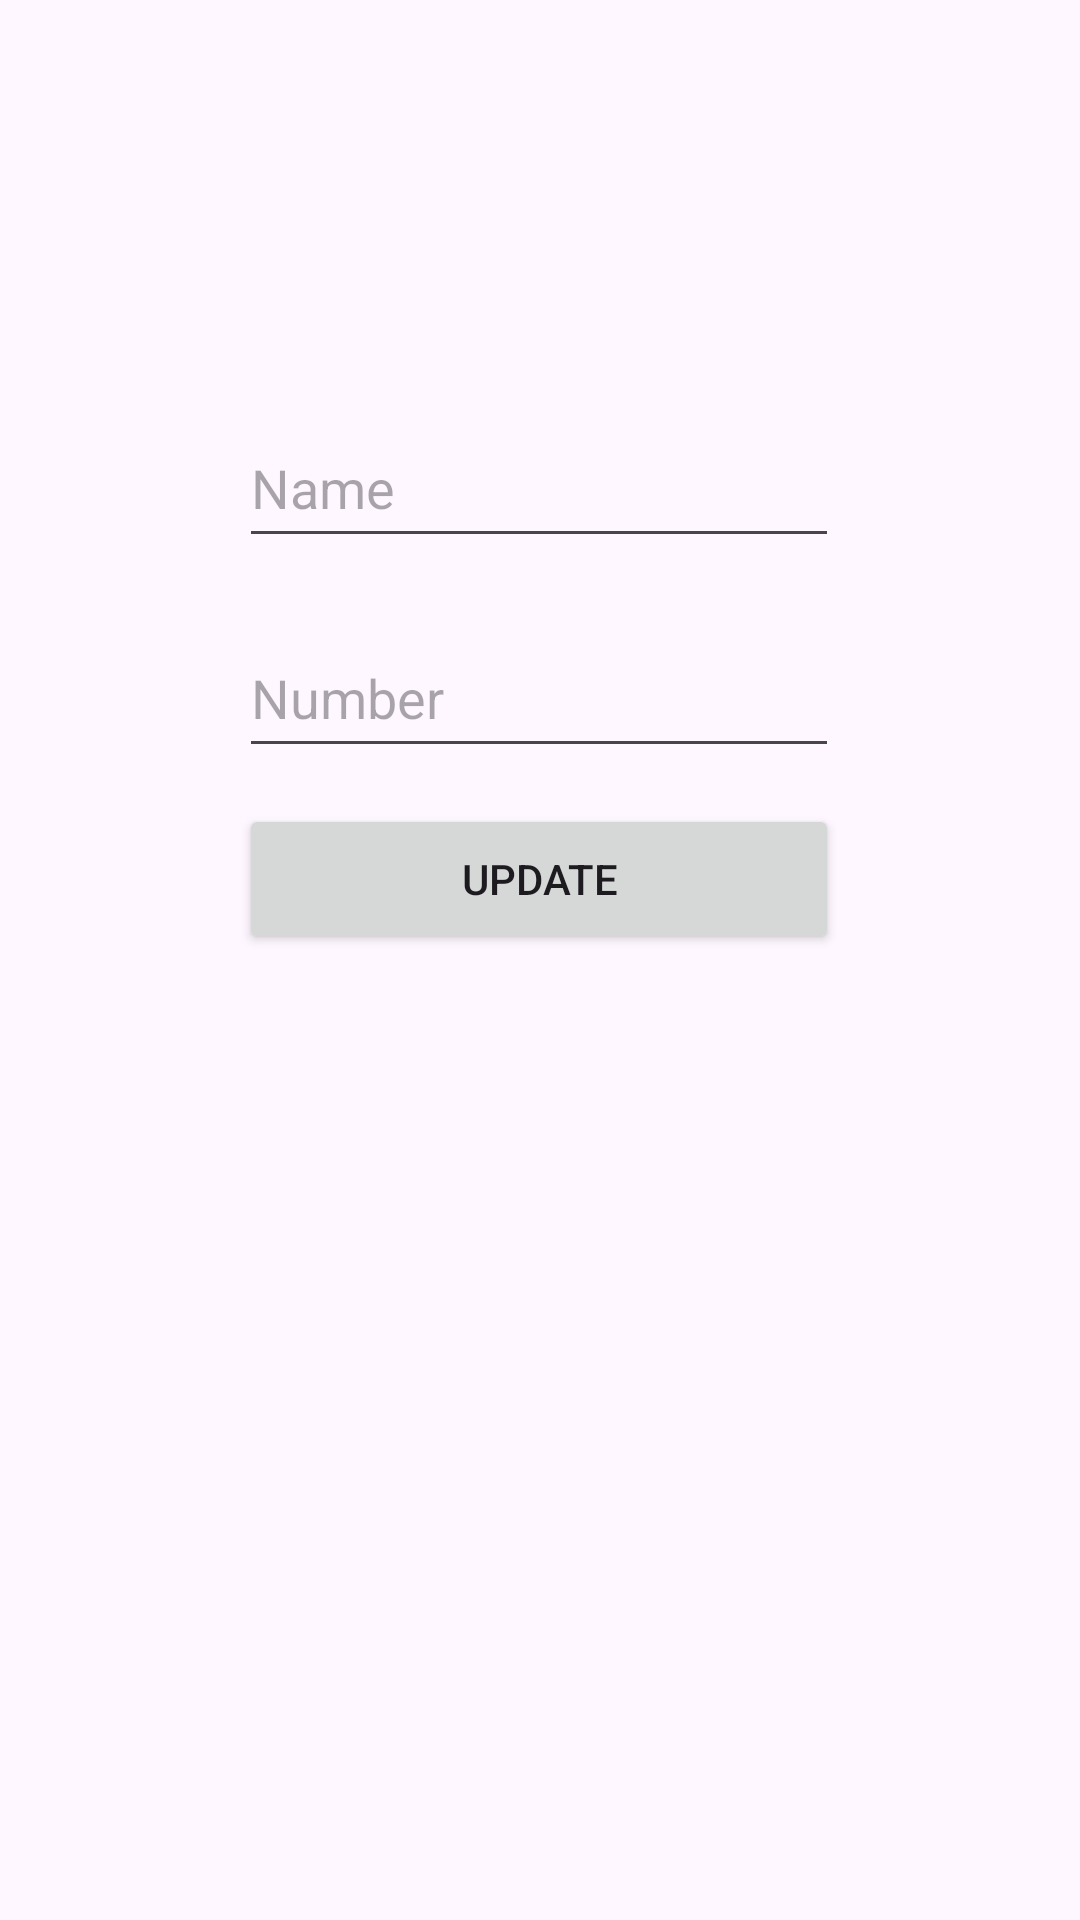

Layout XML and referenced resources for this Android screen:
<!-- AndroidManifest.xml: application theme Theme.ContactManger -->
<!-- res/layout/update_popup.xml -->
<?xml version="1.0" encoding="utf-8"?>
<androidx.constraintlayout.widget.ConstraintLayout xmlns:android="http://schemas.android.com/apk/res/android"
    xmlns:app="http://schemas.android.com/apk/res-auto"
    xmlns:tools="http://schemas.android.com/tools"
    android:layout_width="match_parent"
    android:layout_height="match_parent">

    <EditText
        android:id="@+id/update_name"
        android:layout_width="200dp"
        android:layout_height="50dp"
        android:layout_marginTop="136dp"
        android:hint="Name"
        app:layout_constraintEnd_toEndOf="parent"
        app:layout_constraintHorizontal_bias="0.497"
        app:layout_constraintStart_toStartOf="parent"
        app:layout_constraintTop_toTopOf="parent"
        tools:ignore="MissingConstraints" />

    <EditText
        android:id="@+id/update_number"
        android:layout_width="200dp"
        android:layout_height="50dp"
        android:layout_marginTop="20dp"
        android:hint="Number"
        app:layout_constraintEnd_toEndOf="parent"
        app:layout_constraintHorizontal_bias="0.497"
        app:layout_constraintStart_toStartOf="parent"
        app:layout_constraintTop_toBottomOf="@+id/update_name"
        tools:ignore="MissingConstraints" />

    <Button
        android:id="@+id/button3"
        android:layout_width="200dp"
        android:layout_height="50dp"
        android:layout_marginTop="12dp"
        android:text="Update"
        app:layout_constraintEnd_toEndOf="parent"
        app:layout_constraintHorizontal_bias="0.497"
        app:layout_constraintStart_toStartOf="parent"
        app:layout_constraintTop_toBottomOf="@+id/update_number" />

</androidx.constraintlayout.widget.ConstraintLayout>
<!-- resources referenced by this layout -->
<resources>
  <style name="Theme.ContactManger" parent="Base.Theme.ContactManger" />
  <style name="Base.Theme.ContactManger" parent="Theme.Material3.Light.NoActionBar">
          
          <item name="colorPrimary">#5A4141</item>
          
      </style>
</resources>
